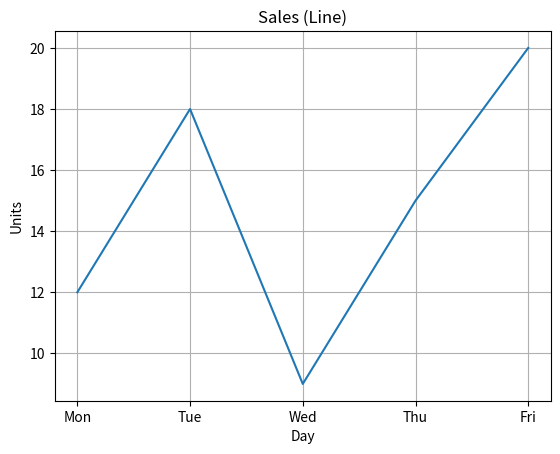
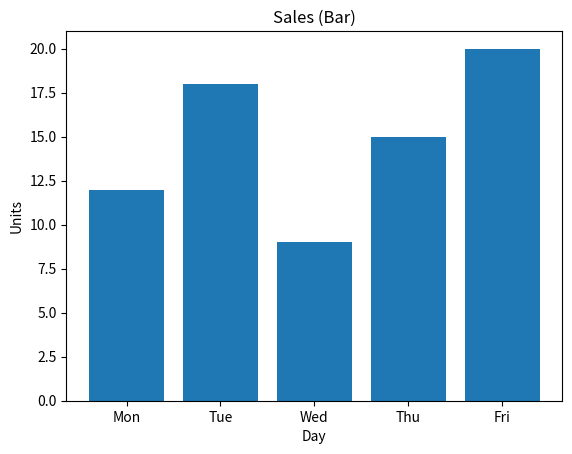
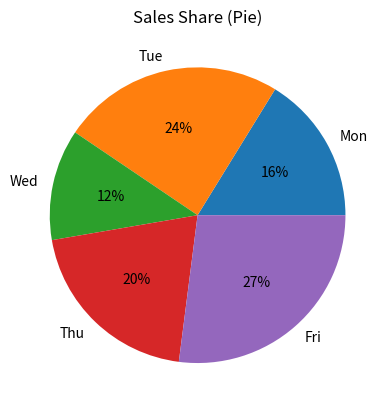
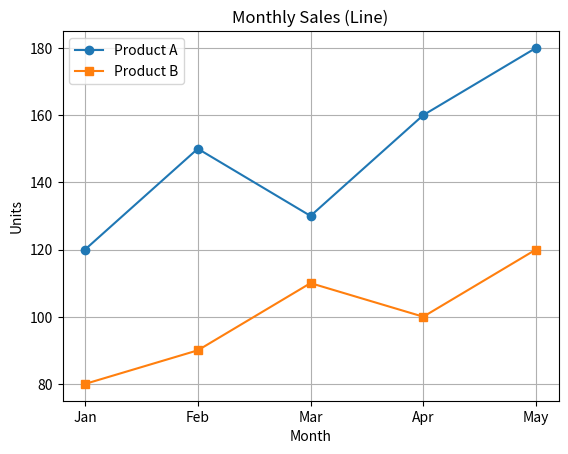
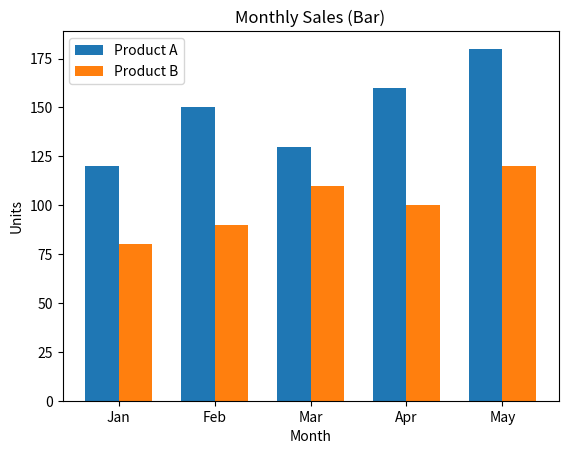
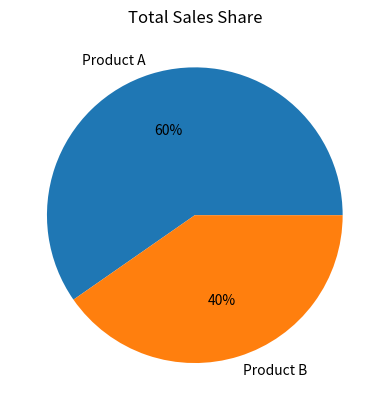

These charts were generated, in order, by the following Python code:
import pandas as pd
import matplotlib.pyplot as plt


sales = pd.Series([12, 18, 9, 15, 20], index=['Mon','Tue','Wed','Thu','Fri'])
sales

plt.figure()
plt.plot(sales.index, sales.values)
plt.title('Sales (Line)')
plt.xlabel('Day')
plt.ylabel('Units')
plt.grid(True)
plt.show()

plt.figure()
plt.bar(sales.index, sales.values)
plt.title('Sales (Bar)')
plt.xlabel('Day')
plt.ylabel('Units')
plt.show()

plt.figure()
plt.pie(sales.values, labels=sales.index, autopct='%1.0f%%')
plt.title('Sales Share (Pie)')
plt.show()

data = {
    'Month': ['Jan','Feb','Mar','Apr','May'],
    'Product_A': [120, 150, 130, 160, 180],
    'Product_B': [80,  90,  110, 100, 120]
}
df = pd.DataFrame(data)
df

plt.figure()
plt.plot(df['Month'], df['Product_A'], marker='o', label='Product A')
plt.plot(df['Month'], df['Product_B'], marker='s', label='Product B')
plt.title('Monthly Sales (Line)')
plt.xlabel('Month')
plt.ylabel('Units')
plt.legend()
plt.grid(True)
plt.show()

import numpy as np
x = np.arange(len(df['Month']))
width = 0.35

plt.figure()
plt.bar(x - width/2, df['Product_A'], width, label='Product A')
plt.bar(x + width/2, df['Product_B'], width, label='Product B')
plt.xticks(x, df['Month'])
plt.title('Monthly Sales (Bar)')
plt.xlabel('Month')
plt.ylabel('Units')
plt.legend()
plt.show()

totals = [df['Product_A'].sum(), df['Product_B'].sum()]
labels = ['Product A','Product B']

plt.figure()
plt.pie(totals, labels=labels, autopct='%1.0f%%')
plt.title('Total Sales Share')
plt.show()